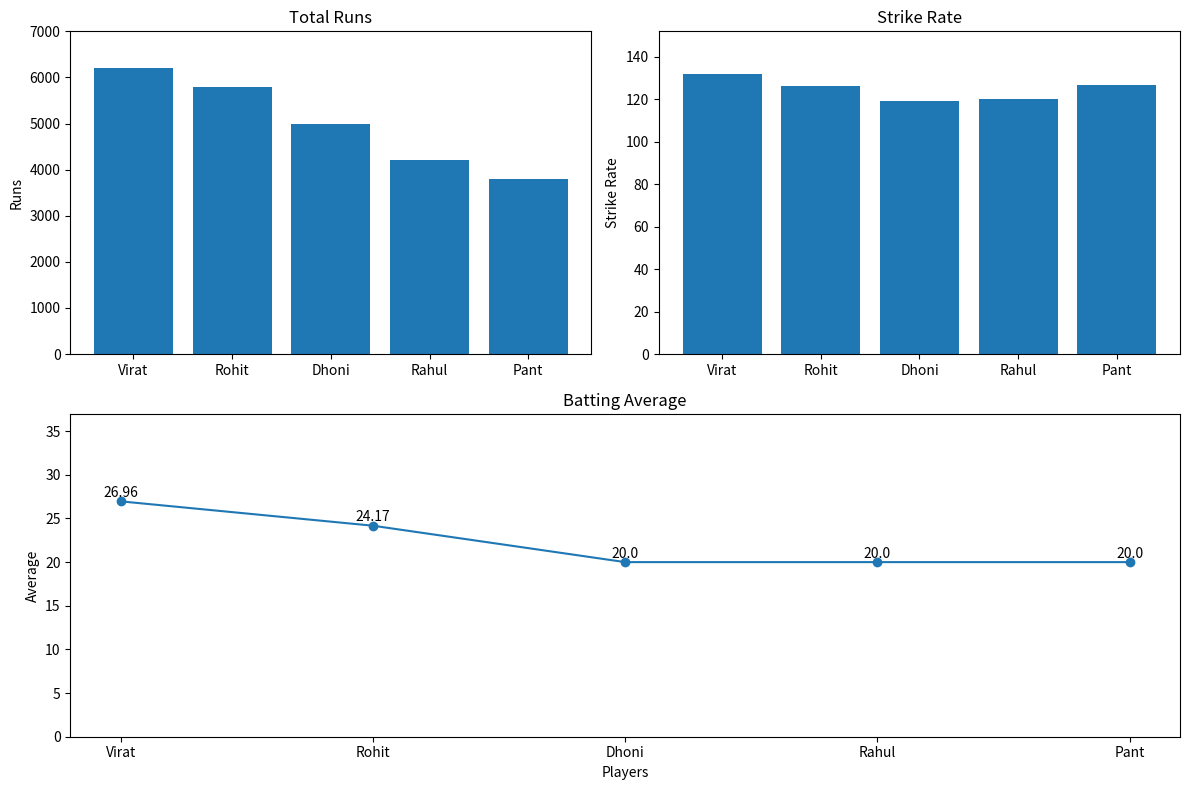

The matplotlib source for this figure:
import matplotlib.pyplot as plt


players = ["Virat", "Rohit", "Dhoni", "Rahul", "Pant"]
runs = [6200, 5800, 5000, 4200, 3800]
matches = [230, 240, 250, 210, 190]
balls_faced = [4700, 4600, 4200, 3500, 3000]


averages = []
strike_rates = []

for i in range(len(players)):
    averages.append(round(runs[i] / matches[i], 2))
    strike_rates.append(round((runs[i] / balls_faced[i]) * 100, 2))


plt.figure(figsize=(12, 8))


plt.subplot(2, 2, 1)
plt.bar(players, runs)
plt.title("Total Runs")
plt.ylabel("Runs")
plt.ylim(0, 7000)


plt.subplot(2, 2, 2)
plt.bar(players, strike_rates)
plt.title("Strike Rate")
plt.ylabel("Strike Rate")
plt.ylim(0, max(strike_rates) + 20)


plt.subplot(2, 1, 2)
plt.plot(players, averages, marker='o')
plt.title("Batting Average")
plt.xlabel("Players")
plt.ylabel("Average")
plt.ylim(0, max(averages) + 10)

for i in range(len(players)):
    plt.text(players[i], averages[i] + 0.5, averages[i], ha='center')

plt.tight_layout()
plt.show()
